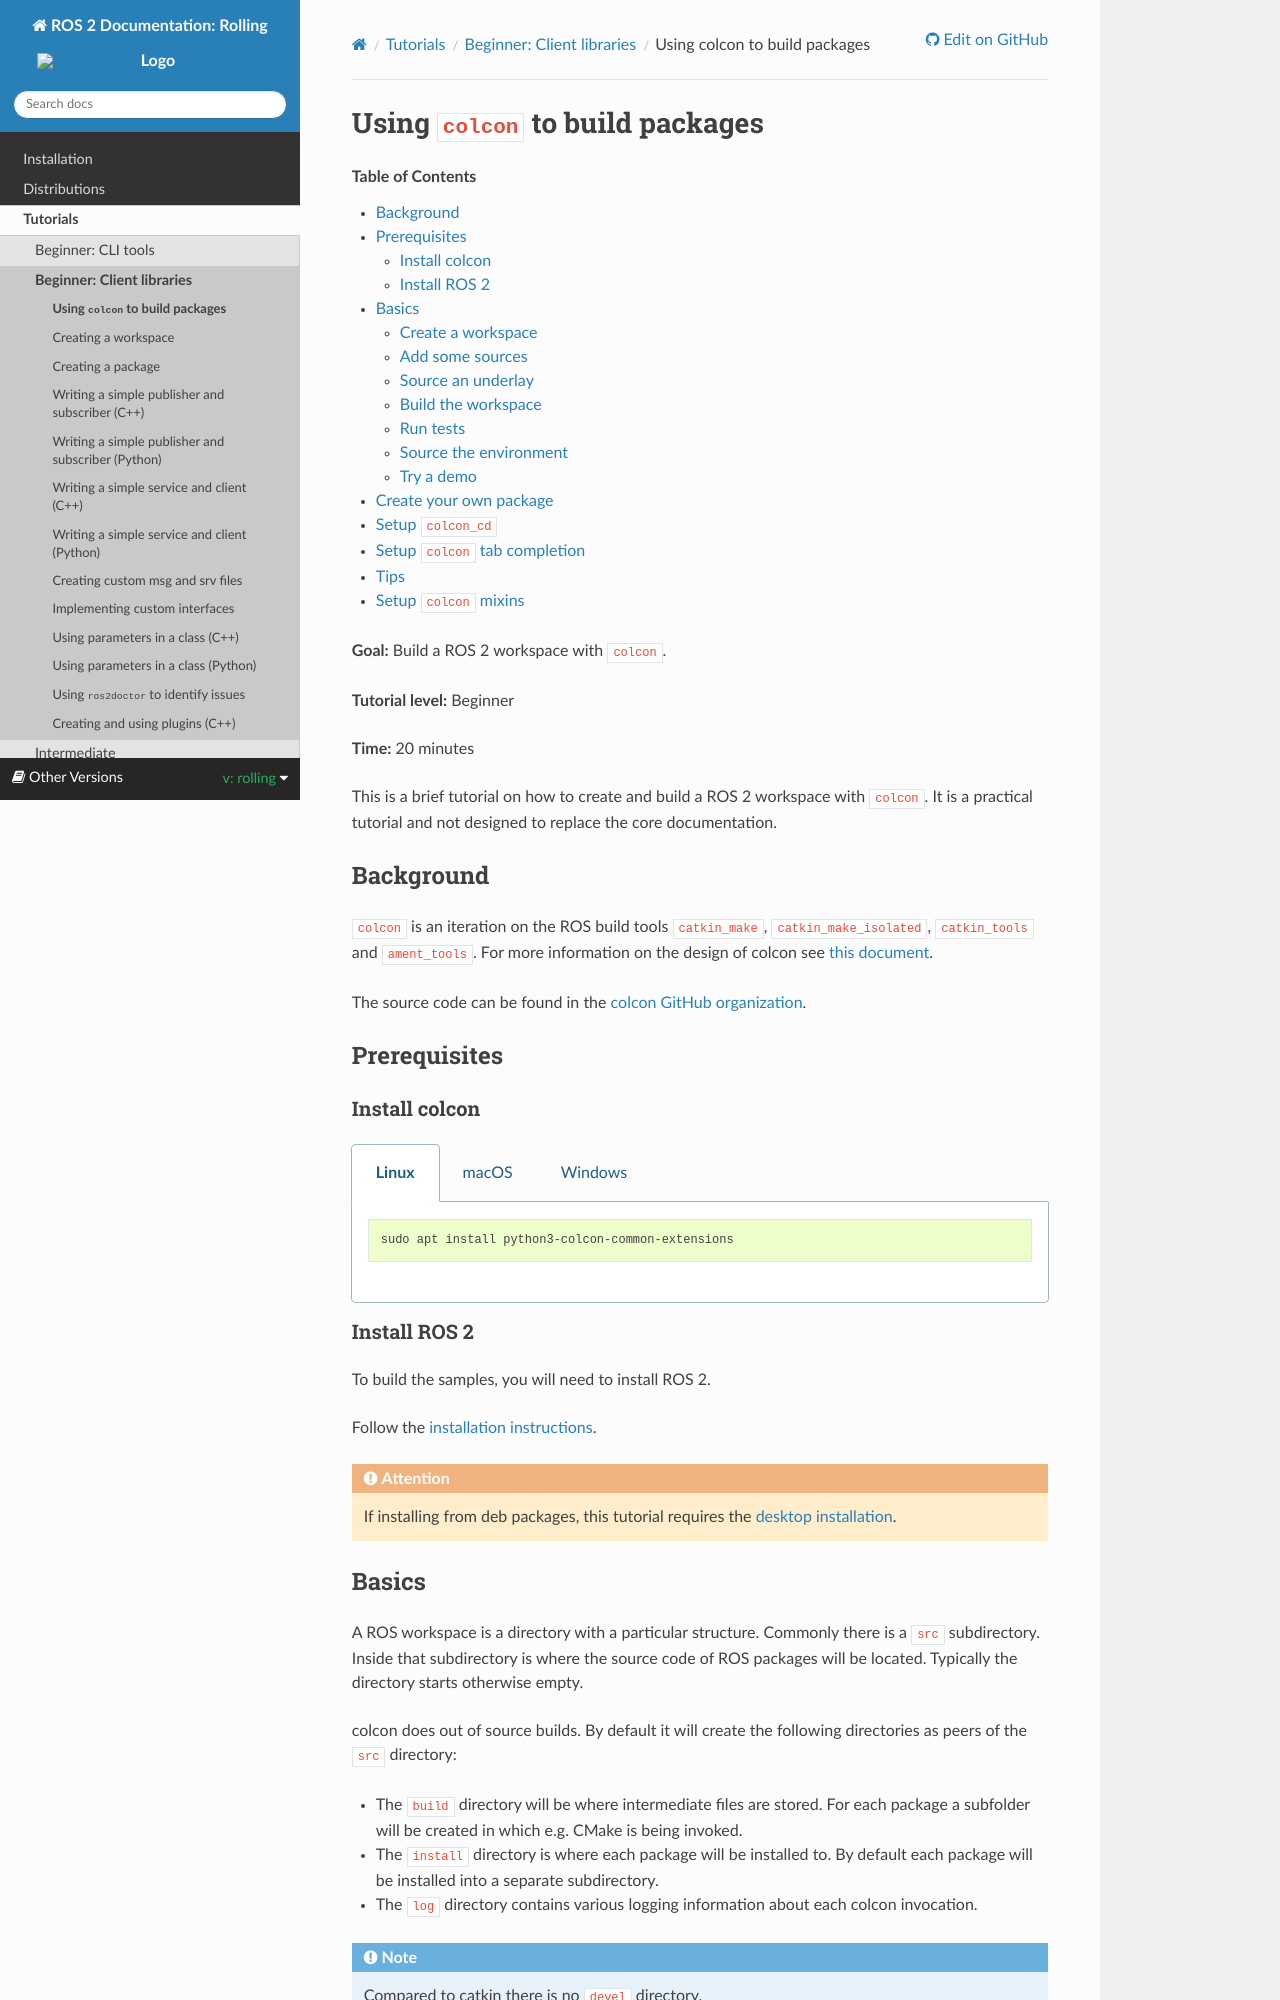

repository: robook-org/ros2_documentation · page: rolling/Tutorials/Beginner-Client-Libraries/Colcon-Tutorial.html · generator: sphinx

.. _Colcon:

.. redirect-from::

    Colcon-Tutorial
    Tutorials/Colcon-Tutorial

Using ``colcon`` to build packages
==================================

.. contents:: Table of Contents
   :depth: 2
   :local:

**Goal:** Build a ROS 2 workspace with ``colcon``.

**Tutorial level:** Beginner

**Time:** 20 minutes

This is a brief tutorial on how to create and build a ROS 2 workspace with ``colcon``.
It is a practical tutorial and not designed to replace the core documentation.

Background
----------

``colcon`` is an iteration on the ROS build tools ``catkin_make``, ``catkin_make_isolated``, ``catkin_tools`` and ``ament_tools``.
For more information on the design of colcon see `this document <https://design.ros2.org/articles/build_tool.html>`__.

The source code can be found in the `colcon GitHub organization <https://github.com/colcon>`__.

Prerequisites
-------------

Install colcon
^^^^^^^^^^^^^^

.. tabs::

  .. group-tab:: Linux

    .. code-block:: bash

        sudo apt install python3-colcon-common-extensions

  .. group-tab:: macOS

    .. code-block:: bash

        python3 -m pip install colcon-common-extensions

  .. group-tab:: Windows

    .. code-block:: bash

        pip install -U colcon-common-extensions


Install ROS 2
^^^^^^^^^^^^^

To build the samples, you will need to install ROS 2.

Follow the :doc:`installation instructions <../../Installation>`.

.. attention:: If installing from deb packages, this tutorial requires the :ref:`desktop installation <linux-install-debs-install-ros-2-packages>`.

Basics
------

A ROS workspace is a directory with a particular structure.
Commonly there is a ``src`` subdirectory.
Inside that subdirectory is where the source code of ROS packages will be located.
Typically the directory starts otherwise empty.

colcon does out of source builds.
By default it will create the following directories as peers of the ``src`` directory:

* The ``build`` directory will be where intermediate files are stored.
  For each package a subfolder will be created in which e.g. CMake is being invoked.
* The ``install`` directory is where each package will be installed to.
  By default each package will be installed into a separate subdirectory.
* The ``log`` directory contains various logging information about each colcon invocation.

.. note:: Compared to catkin there is no ``devel`` directory.

Create a workspace
^^^^^^^^^^^^^^^^^^

First, create a directory (``ros2_ws``) to contain our workspace:

.. tabs::

  .. group-tab:: Linux

    .. code-block:: bash

       mkdir -p ~/ros2_ws/src
       cd ~/ros2_ws

  .. group-tab:: macOS

    .. code-block:: bash

       mkdir -p ~/ros2_ws/src
       cd ~/ros2_ws

  .. group-tab:: Windows

    .. code-block:: bash

       md \dev\ros2_ws\src
       cd \dev\ros2_ws

At this point the workspace contains a single empty directory ``src``:

.. code-block:: bash

    .
    └── src

    1 directory, 0 files
